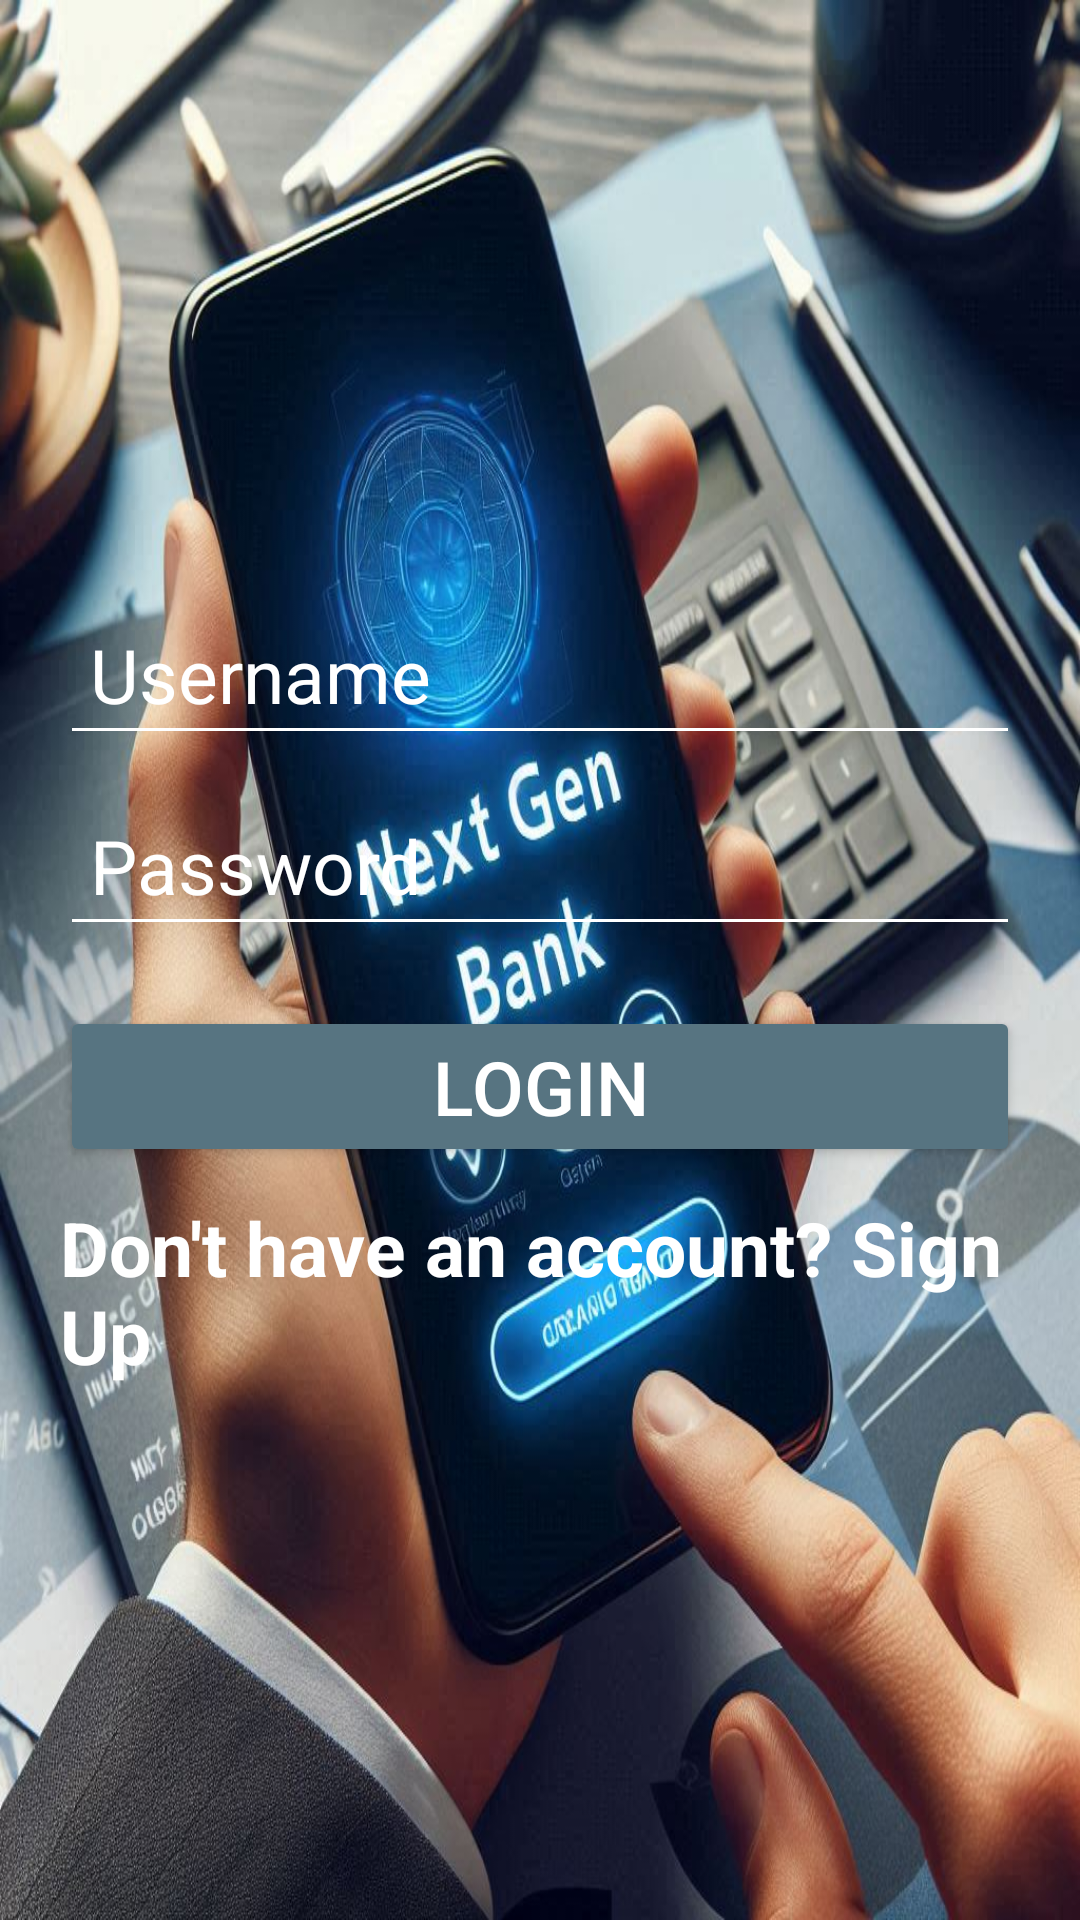

This screen was rendered from an Android layout file. Write that file and the resources it references.
<!-- AndroidManifest.xml: application theme Theme.NextGenBank -->
<!-- res/layout/activity_login.xml -->
<LinearLayout
    xmlns:android="http://schemas.android.com/apk/res/android"
    android:layout_width="match_parent"
    android:layout_height="match_parent"
    android:orientation="vertical"
    android:gravity="center"
    android:background="@drawable/bcimage"
    android:padding="20dp">



    <EditText
        android:id="@+id/etUsername"
        android:layout_width="match_parent"
        android:layout_height="wrap_content"
        android:hint="Username"
        android:textSize="25dp"
        android:padding="10dp"
        android:layout_marginTop="20dp"
        android:backgroundTint="@android:color/white"
        android:textColorHint="@android:color/white"
        android:textColor="@android:color/black" />

    <EditText
        android:id="@+id/etPassword"
        android:layout_width="match_parent"
        android:layout_height="wrap_content"
        android:hint="Password"
        android:textSize="25dp"
        android:inputType="textPassword"
        android:padding="10dp"
        android:layout_marginTop="10dp"
        android:backgroundTint="@android:color/white"
        android:textColorHint="@android:color/white"
        android:textColor="@android:color/black" />

    <Button
        android:id="@+id/btnLogin"
        android:layout_width="match_parent"
        android:layout_height="wrap_content"
        android:text="Login"
        android:textSize="25dp"
        android:layout_marginTop="20dp"
        android:backgroundTint="#577481"
        android:textColor="@android:color/white" />


    <TextView
        android:id="@+id/tvSignUp"
        android:layout_width="wrap_content"
        android:layout_height="wrap_content"
        android:text="Don't have an account? Sign Up"
        android:layout_gravity="center"
        android:textSize="25dp"
        android:layout_marginTop="10dp"
        android:textColor="@android:color/white"
        android:textStyle="bold" />
</LinearLayout>
<!-- resources referenced by this layout -->
<resources>
  <!-- drawable bcimage: jpeg bitmap (drawable, 159381 bytes) -->
  <style name="Theme.NextGenBank" parent="Base.Theme.NextGenBank" />
  <style name="Base.Theme.NextGenBank" parent="Theme.Material3.DayNight.NoActionBar">
          <item name="colorPrimaryVariant">@color/black</item>
          //<item name="android:statusBarColor" tools:targetApi="1">?attr/colorPrimaryVariant</item>
      </style>
  <color name="black">#FF000000</color>
</resources>
